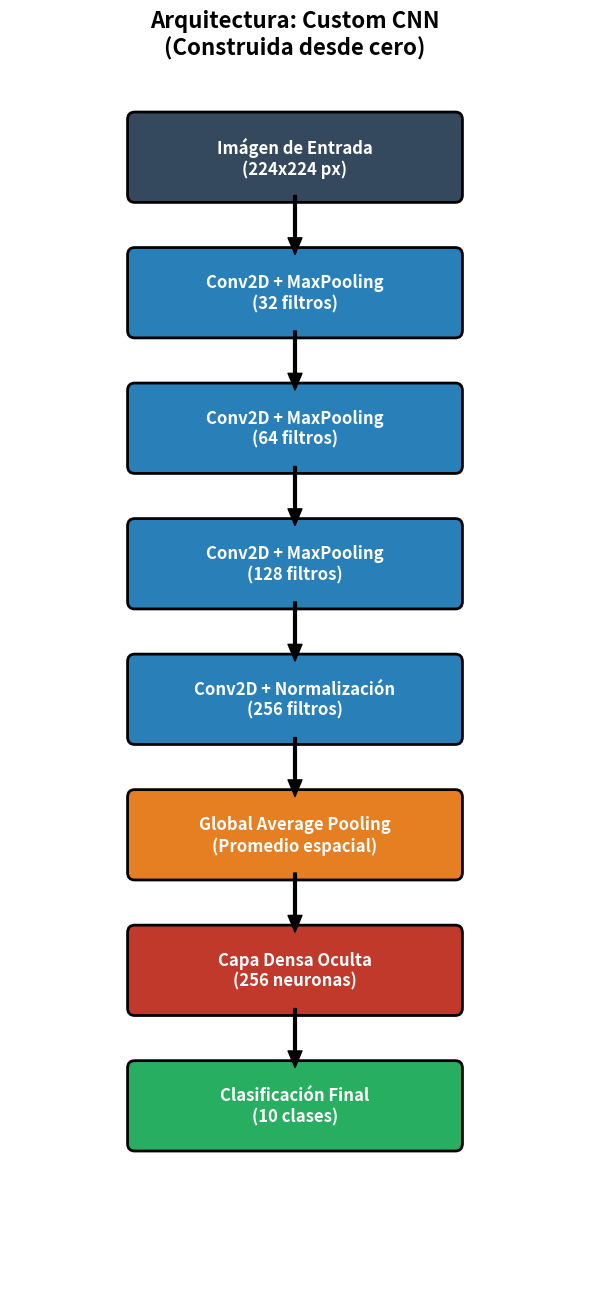
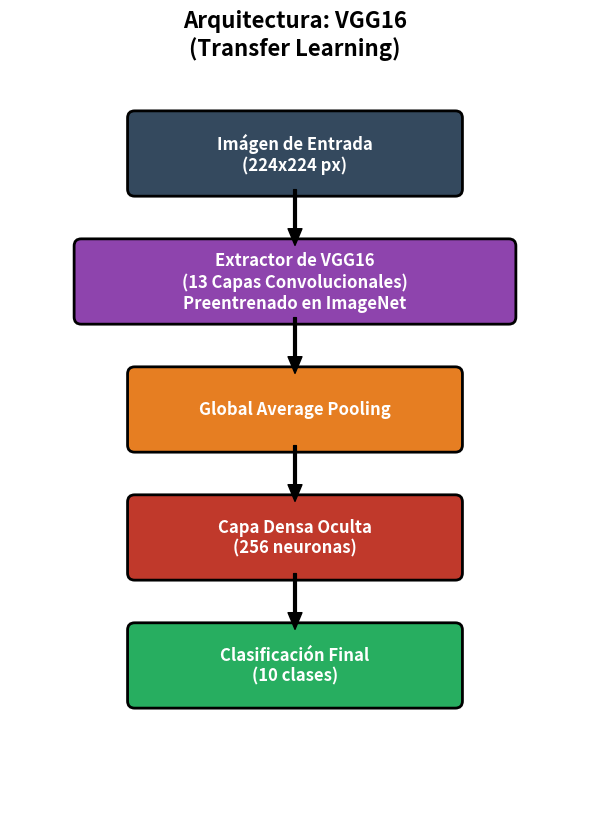
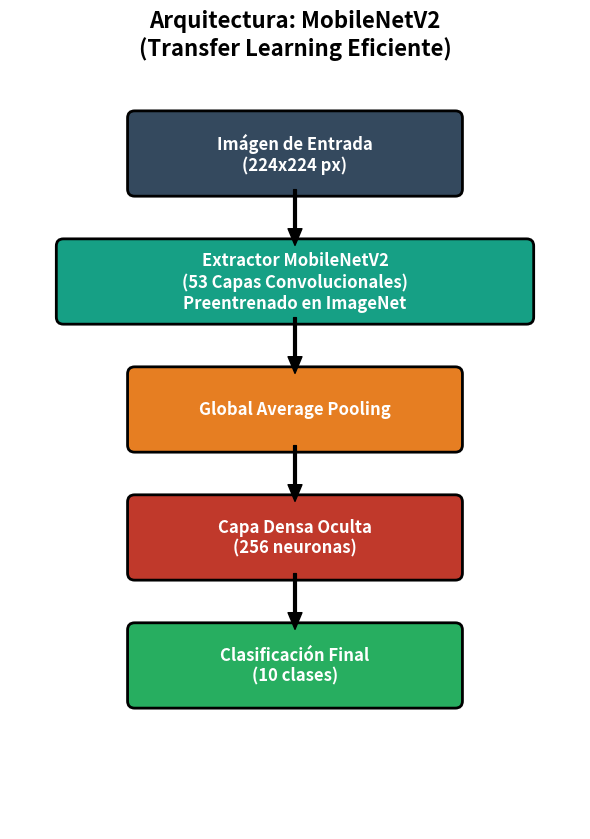

These figures' Python source, in order:
import matplotlib.pyplot as plt
import matplotlib.patches as patches
import os

os.makedirs("graficos_ppt", exist_ok=True)

def draw_block(ax, x, y, width, height, color, text):
    rect = patches.FancyBboxPatch((x, y), width, height, 
                                boxstyle="round,pad=0.1", 
                                edgecolor='black', facecolor=color, linewidth=2)
    ax.add_patch(rect)
    ax.text(x + width/2, y + height/2, text, 
            ha='center', va='center', fontsize=12, weight='bold', color='white')

def draw_arrow(ax, x1, y1, x2, y2):
    ax.annotate('', xy=(x2, y2), xytext=(x1, y1),
                arrowprops=dict(facecolor='black', shrink=0.01, width=2, headwidth=10))

def plot_vertical_architecture(filename, title, labels, colors, widths):
    n_blocks = len(labels)
    # Ajustamos el alto de la figura segun la cantidad de bloques
    fig, ax = plt.subplots(figsize=(6, 1.5 * n_blocks + 1))
    
    # Fijamos limites. X va de -4 a 4, Y se ajusta.
    ax.set_xlim(-4, 4)
    ax.set_ylim(-1, 1.8 * n_blocks + 0.5)
    ax.axis('off')
    
    y_pos = 1.8 * n_blocks - 1
    
    for i in range(n_blocks):
        w = widths[i]
        h = 1.0
        x = -w / 2
        
        draw_block(ax, x, y_pos, w, h, colors[i], labels[i])
        
        if i < n_blocks - 1:
            # Draw arrow pointing down
            draw_arrow(ax, 0, y_pos, 0, y_pos - 0.8)
            
        y_pos -= 1.8
        
    plt.title(title, fontsize=16, weight='bold', pad=20)
    plt.tight_layout()
    plt.savefig(f'graficos_ppt/{filename}', dpi=300)
    plt.close()

def plot_custom_cnn():
    colors = ['#34495e', '#2980b9', '#2980b9', '#2980b9', '#2980b9', '#e67e22', '#c0392b', '#27ae60']
    labels = ['Imágen de Entrada\n(224x224 px)', 
              'Conv2D + MaxPooling\n(32 filtros)', 
              'Conv2D + MaxPooling\n(64 filtros)', 
              'Conv2D + MaxPooling\n(128 filtros)', 
              'Conv2D + Normalización\n(256 filtros)', 
              'Global Average Pooling\n(Promedio espacial)', 
              'Capa Densa Oculta\n(256 neuronas)', 
              'Clasificación Final\n(10 clases)']
    widths = [4.5] * len(labels)
    plot_vertical_architecture('5_arq_custom.png', 'Arquitectura: Custom CNN\n(Construida desde cero)', labels, colors, widths)

def plot_vgg16():
    colors = ['#34495e', '#8e44ad', '#e67e22', '#c0392b', '#27ae60']
    labels = ['Imágen de Entrada\n(224x224 px)', 
              'Extractor de VGG16\n(13 Capas Convolucionales)\nPreentrenado en ImageNet', 
              'Global Average Pooling', 
              'Capa Densa Oculta\n(256 neuronas)', 
              'Clasificación Final\n(10 clases)']
    widths = [4.5, 6.0, 4.5, 4.5, 4.5]
    plot_vertical_architecture('6_arq_vgg16.png', 'Arquitectura: VGG16\n(Transfer Learning)', labels, colors, widths)

def plot_mobilenet():
    colors = ['#34495e', '#16a085', '#e67e22', '#c0392b', '#27ae60']
    labels = ['Imágen de Entrada\n(224x224 px)', 
              'Extractor MobileNetV2\n(53 Capas Convolucionales)\nPreentrenado en ImageNet', 
              'Global Average Pooling', 
              'Capa Densa Oculta\n(256 neuronas)', 
              'Clasificación Final\n(10 clases)']
    widths = [4.5, 6.5, 4.5, 4.5, 4.5]
    plot_vertical_architecture('7_arq_mobilenet.png', 'Arquitectura: MobileNetV2\n(Transfer Learning Eficiente)', labels, colors, widths)

if __name__ == "__main__":
    print("Generando diagramas verticales...")
    plot_custom_cnn()
    plot_vgg16()
    plot_mobilenet()
    print("Diagramas guardados.")
